Dataset: data (GitHub, PLCnext/RockPaperScissors). Classes: blank, paper, rock, scissors.

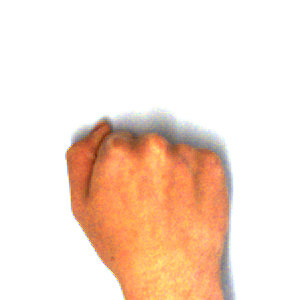
Label: rock

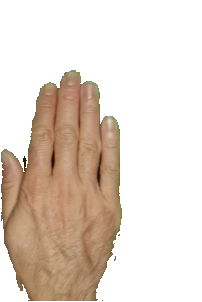
Label: paper

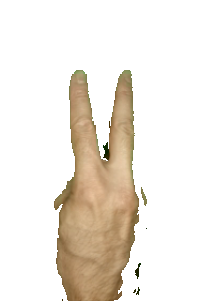
Label: scissors

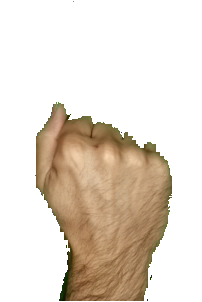
Label: rock

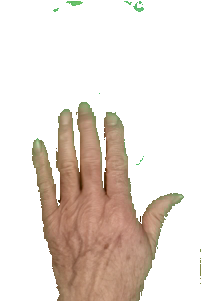
Label: paper

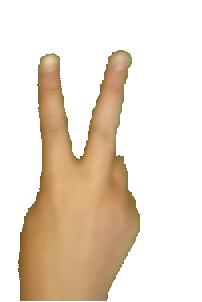
Label: scissors
